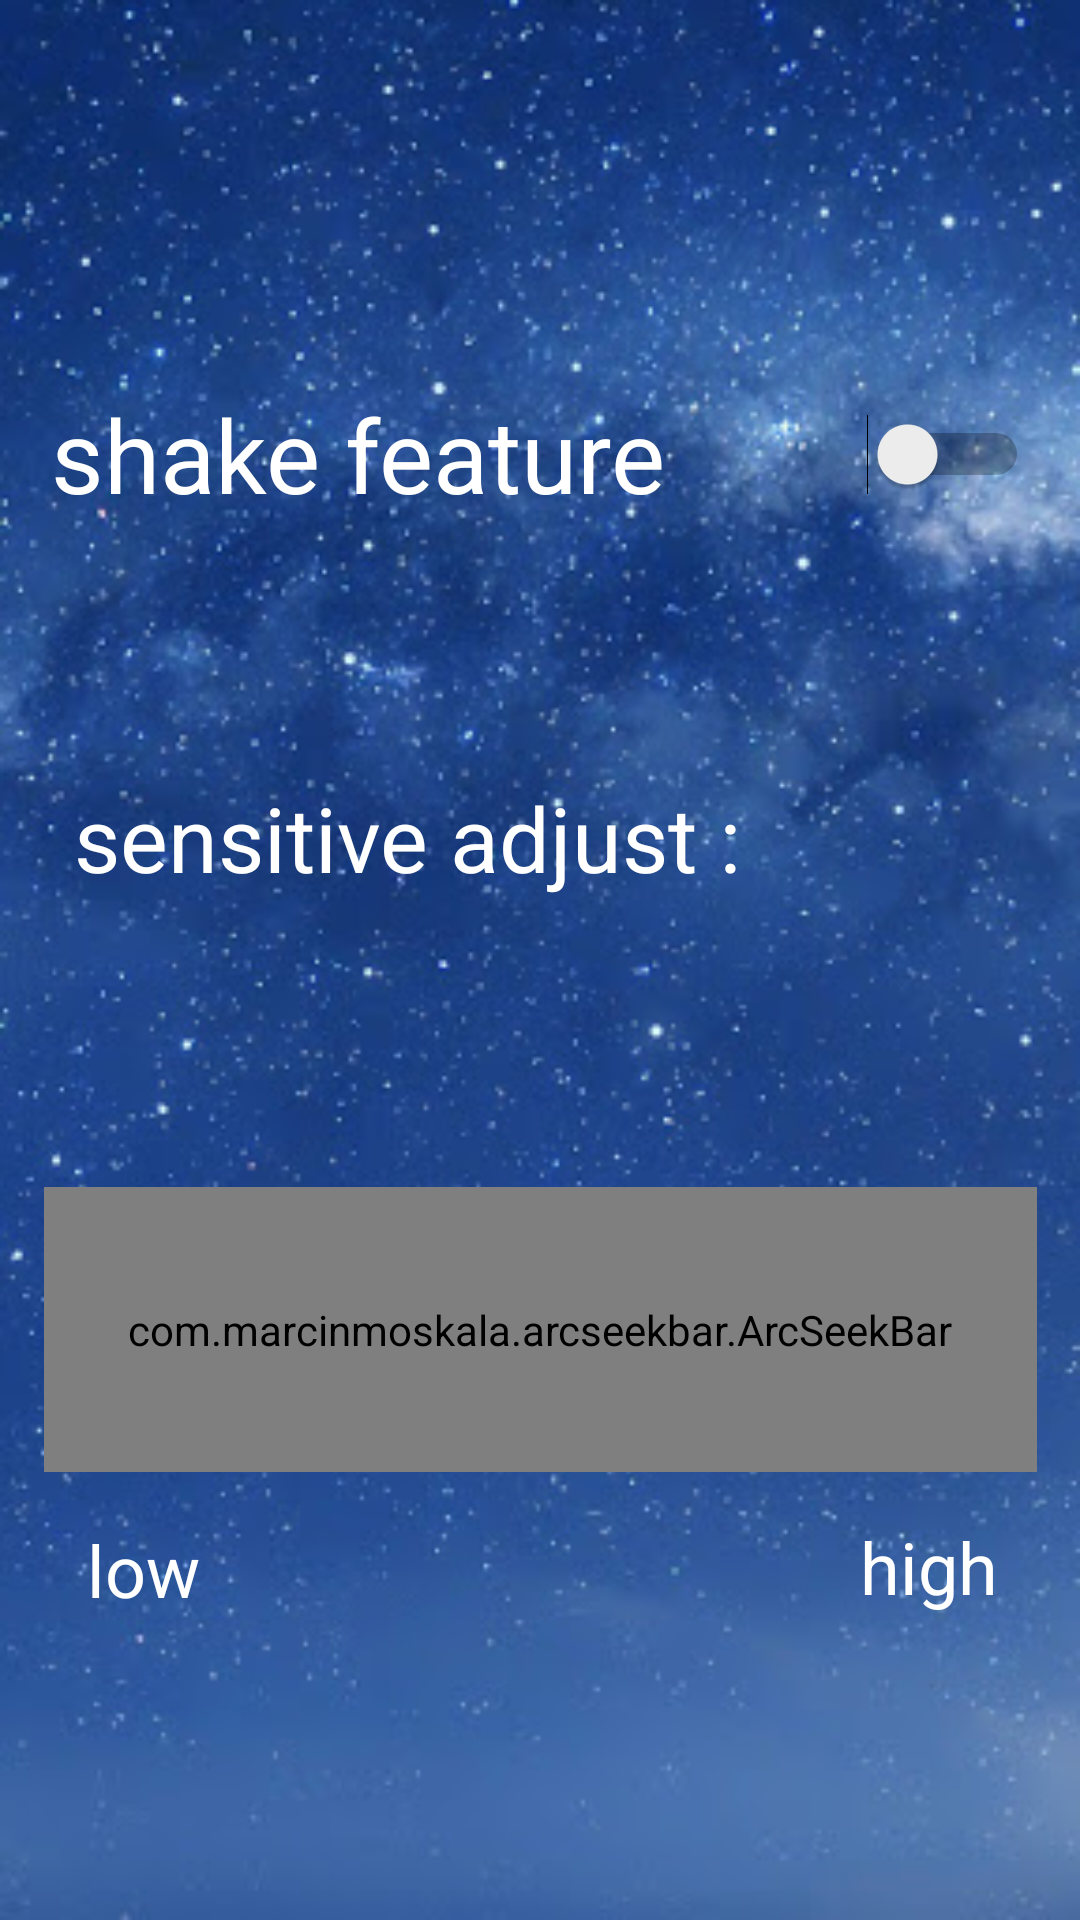

Here is an Android app screen rendered from its layout file. Give the layout XML and the strings, colors and styles it references.
<!-- AndroidManifest.xml: application theme AppTheme -->
<!-- res/layout/activity_feature2_setting.xml -->
<?xml version="1.0" encoding="utf-8"?>
<androidx.constraintlayout.widget.ConstraintLayout xmlns:android="http://schemas.android.com/apk/res/android"
    xmlns:app="http://schemas.android.com/apk/res-auto"
    xmlns:tools="http://schemas.android.com/tools"
    android:layout_width="match_parent"
    android:layout_height="match_parent"
    android:background="@drawable/back"
    tools:context=".Feature2Setting">

    <Switch
        android:id="@+id/feature3Switch"
        android:layout_width="326dp"
        android:layout_height="58dp"
        android:shadowColor="#FFFFFF"
        android:text="@string/shake_switch_txt"
        android:textAppearance="@style/TextAppearance.AppCompat.Display1"
        android:textColor="@color/colorWhite"
        android:textColorHint="@color/colorWhite"
        android:textIsSelectable="false"
        android:textOff="@string/switchOFF"
        android:textOn="@string/switchON"
        app:layout_constraintBottom_toBottomOf="parent"
        app:layout_constraintEnd_toEndOf="parent"
        app:layout_constraintHorizontal_bias="0.5"
        app:layout_constraintStart_toStartOf="parent"
        app:layout_constraintTop_toTopOf="parent"
        app:layout_constraintVertical_bias="0.20999998" />

    <com.marcinmoskala.arcseekbar.ArcSeekBar
        android:id="@+id/seekArc"
        android:layout_width="331dp"
        android:layout_height="95dp"
        app:layout_constraintBottom_toBottomOf="parent"
        app:layout_constraintEnd_toEndOf="parent"
        app:layout_constraintStart_toStartOf="parent"
        app:layout_constraintTop_toTopOf="parent"
        app:layout_constraintVertical_bias="0.726"
        app:progress="100"
        app:progressBackgroundColor="@color/sliderBack"
        app:progressBackgroundWidth="20dp"
        app:progressWidth="20dp"
        app:roundEdges="true" />

    <TextView
        android:id="@+id/textView"
        android:layout_width="wrap_content"
        android:layout_height="wrap_content"
        android:text="sensitive adjust :"
        android:textAppearance="@style/TextAppearance.AppCompat.Display1"
        android:textColor="@color/colorWhite"
        android:textSize="30sp"
        app:layout_constraintBottom_toTopOf="@+id/seekArc"
        app:layout_constraintEnd_toEndOf="parent"
        app:layout_constraintHorizontal_bias="0.18"
        app:layout_constraintStart_toStartOf="parent"
        app:layout_constraintTop_toBottomOf="@+id/feature3Switch"
        app:layout_constraintVertical_bias="0.45" />

    <TextView
        android:id="@+id/textView2"
        android:layout_width="wrap_content"
        android:layout_height="wrap_content"
        android:text="low"
        android:textAppearance="@style/TextAppearance.AppCompat.Display1"
        android:textColor="@color/colorWhite"
        android:textSize="24sp"
        app:layout_constraintBottom_toBottomOf="parent"
        app:layout_constraintEnd_toEndOf="parent"
        app:layout_constraintHorizontal_bias="0.09"
        app:layout_constraintStart_toStartOf="parent"
        app:layout_constraintTop_toBottomOf="@+id/seekArc"
        app:layout_constraintVertical_bias="0.13999999" />

    <TextView
        android:id="@+id/textView3"
        android:layout_width="wrap_content"
        android:layout_height="wrap_content"
        android:text="high"
        android:textAppearance="@style/TextAppearance.AppCompat.Display1"
        android:textColor="@color/colorWhite"
        android:textSize="24sp"
        app:layout_constraintBottom_toBottomOf="parent"
        app:layout_constraintEnd_toEndOf="parent"
        app:layout_constraintHorizontal_bias="0.89"
        app:layout_constraintStart_toEndOf="@+id/textView2"
        app:layout_constraintTop_toBottomOf="@+id/seekArc"
        app:layout_constraintVertical_bias="0.13" />

</androidx.constraintlayout.widget.ConstraintLayout>
<!-- resources referenced by this layout -->
<resources>
  <color name="colorWhite">#FFFFFF</color>
  <color name="sliderBack">#4227395a</color>
  <!-- drawable back: jpg bitmap (drawable, 46630 bytes) -->
  <string name="shake_switch_txt">shake feature</string>
  <string name="switchOFF">OFF</string>
  <string name="switchON">ON</string>
  <style name="AppTheme" parent="Theme.AppCompat.Light.DarkActionBar">
          
          <item name="colorPrimary">@color/colorPrimary</item>
          <item name="colorPrimaryDark">#9EBF77</item>
          <item name="colorAccent">@color/colorAccent</item>
      </style>
  <color name="colorPrimary">#2B3D97</color>
  <color name="colorAccent">#8695E3</color>
</resources>
